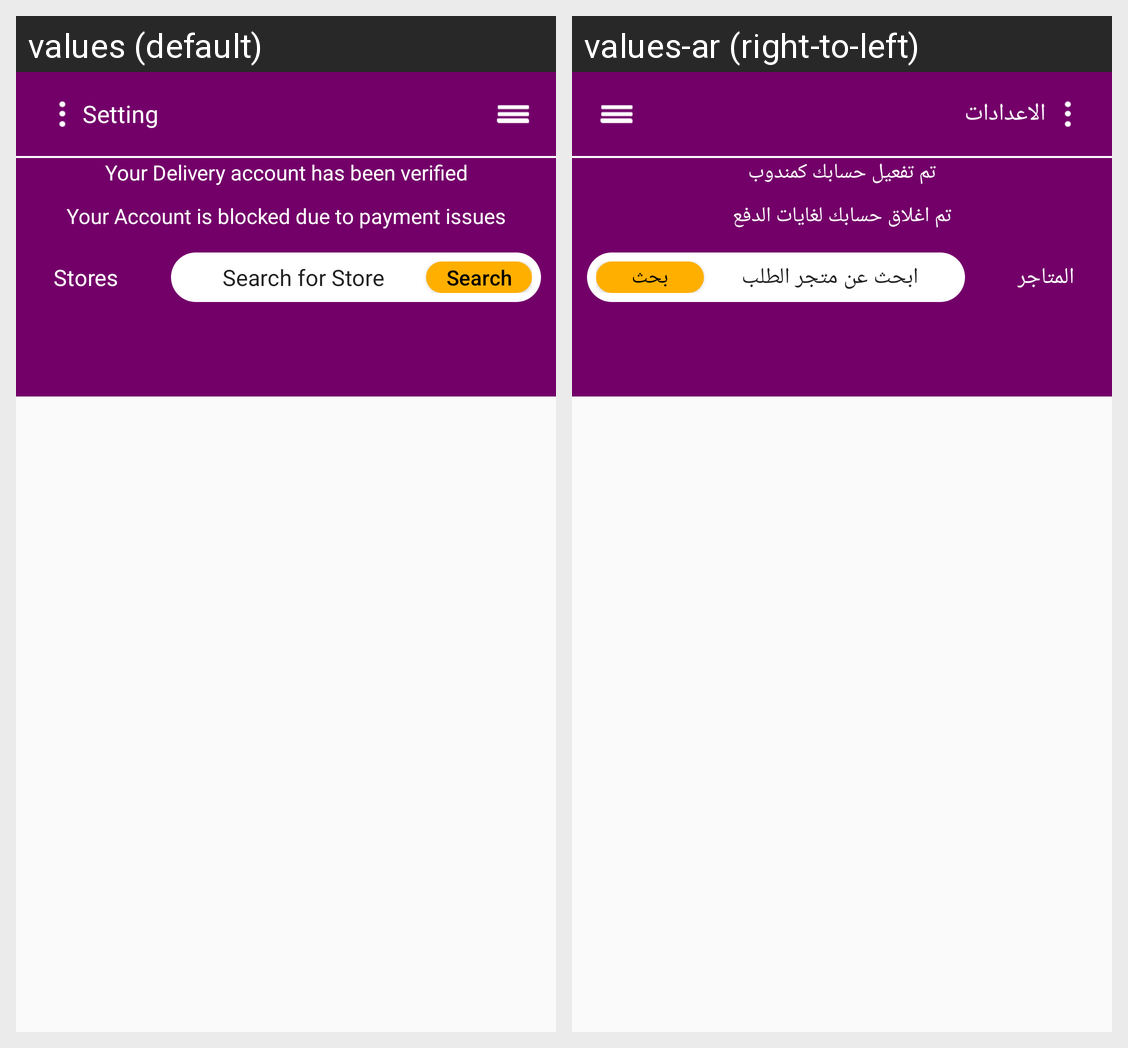

For this localized Android screen grid, give each drawn string resource with its value in every locale shown.
Android screen res/layout/fragment_stores.xml rendered under 2 locales, left to right: values (default), values-ar (right-to-left). Device: Nexus 5 (rendered at 1080×1920; each locale shown at half size, 540×960, under a caption strip naming it); theme AppTheme.
Strings drawn on this screen, with the default value and each locale's value (text and hints the layout hard-codes, and strings that could not be matched under every locale, appear in the picture but are not listed):

delivery_account_verified
  values: Your Delivery account has been verified
  values-ar: تم تفعيل حسابك كمندوب

blocked_account
  values: Your Account is blocked due to payment issues
  values-ar: تم اغلاق حسابك لغايات الدفع

stores
  values: Stores
  values-ar: المتاجر

search_for_store
  values: Search for Store
  values-ar: ابحث عن متجر الطلب

search
  values: Search
  values-ar: بحث

setting
  values: Setting
  values-ar: الاعدادات
